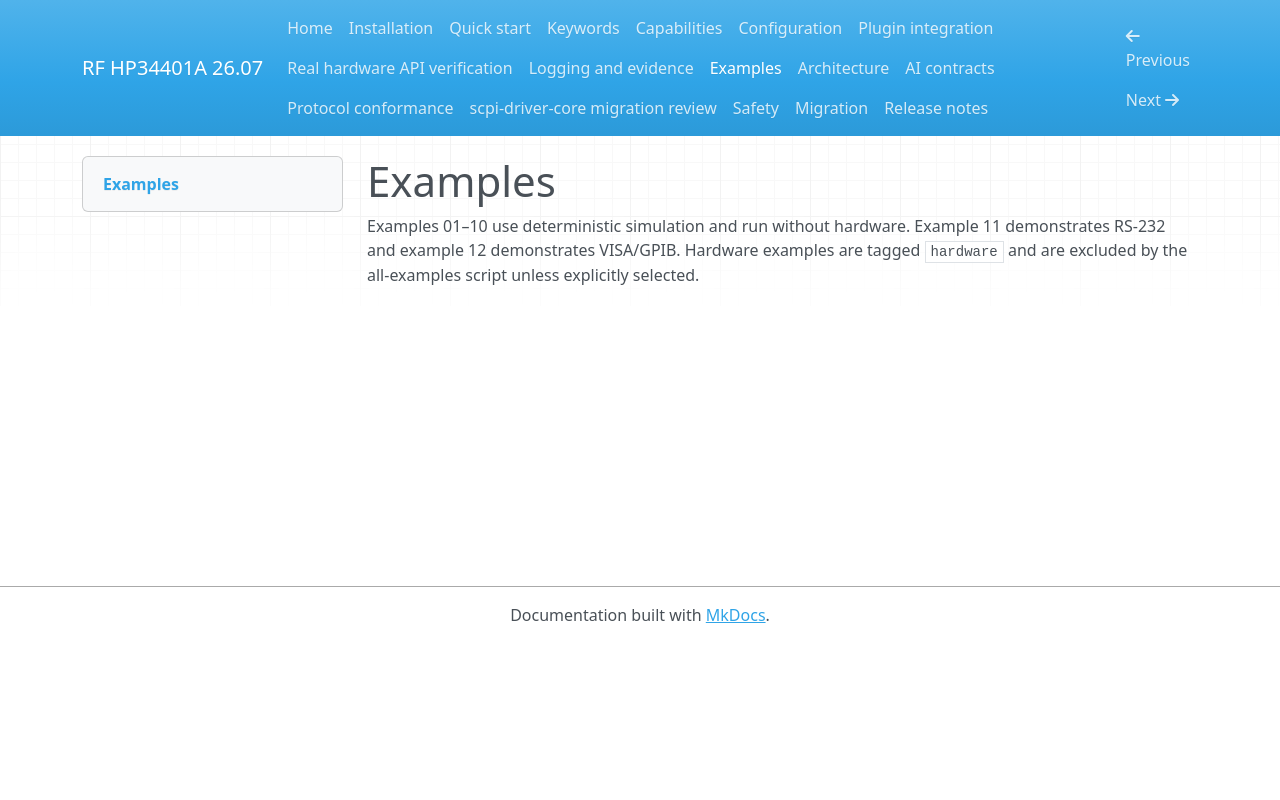

repository: ami3go/hp34401a-driver · page: examples/index.html · generator: mkdocs

# Examples

Examples 01–10 use deterministic simulation and run without hardware. Example 11 demonstrates RS-232 and example 12 demonstrates VISA/GPIB. Hardware examples are tagged `hardware` and are excluded by the all-examples script unless explicitly selected.
